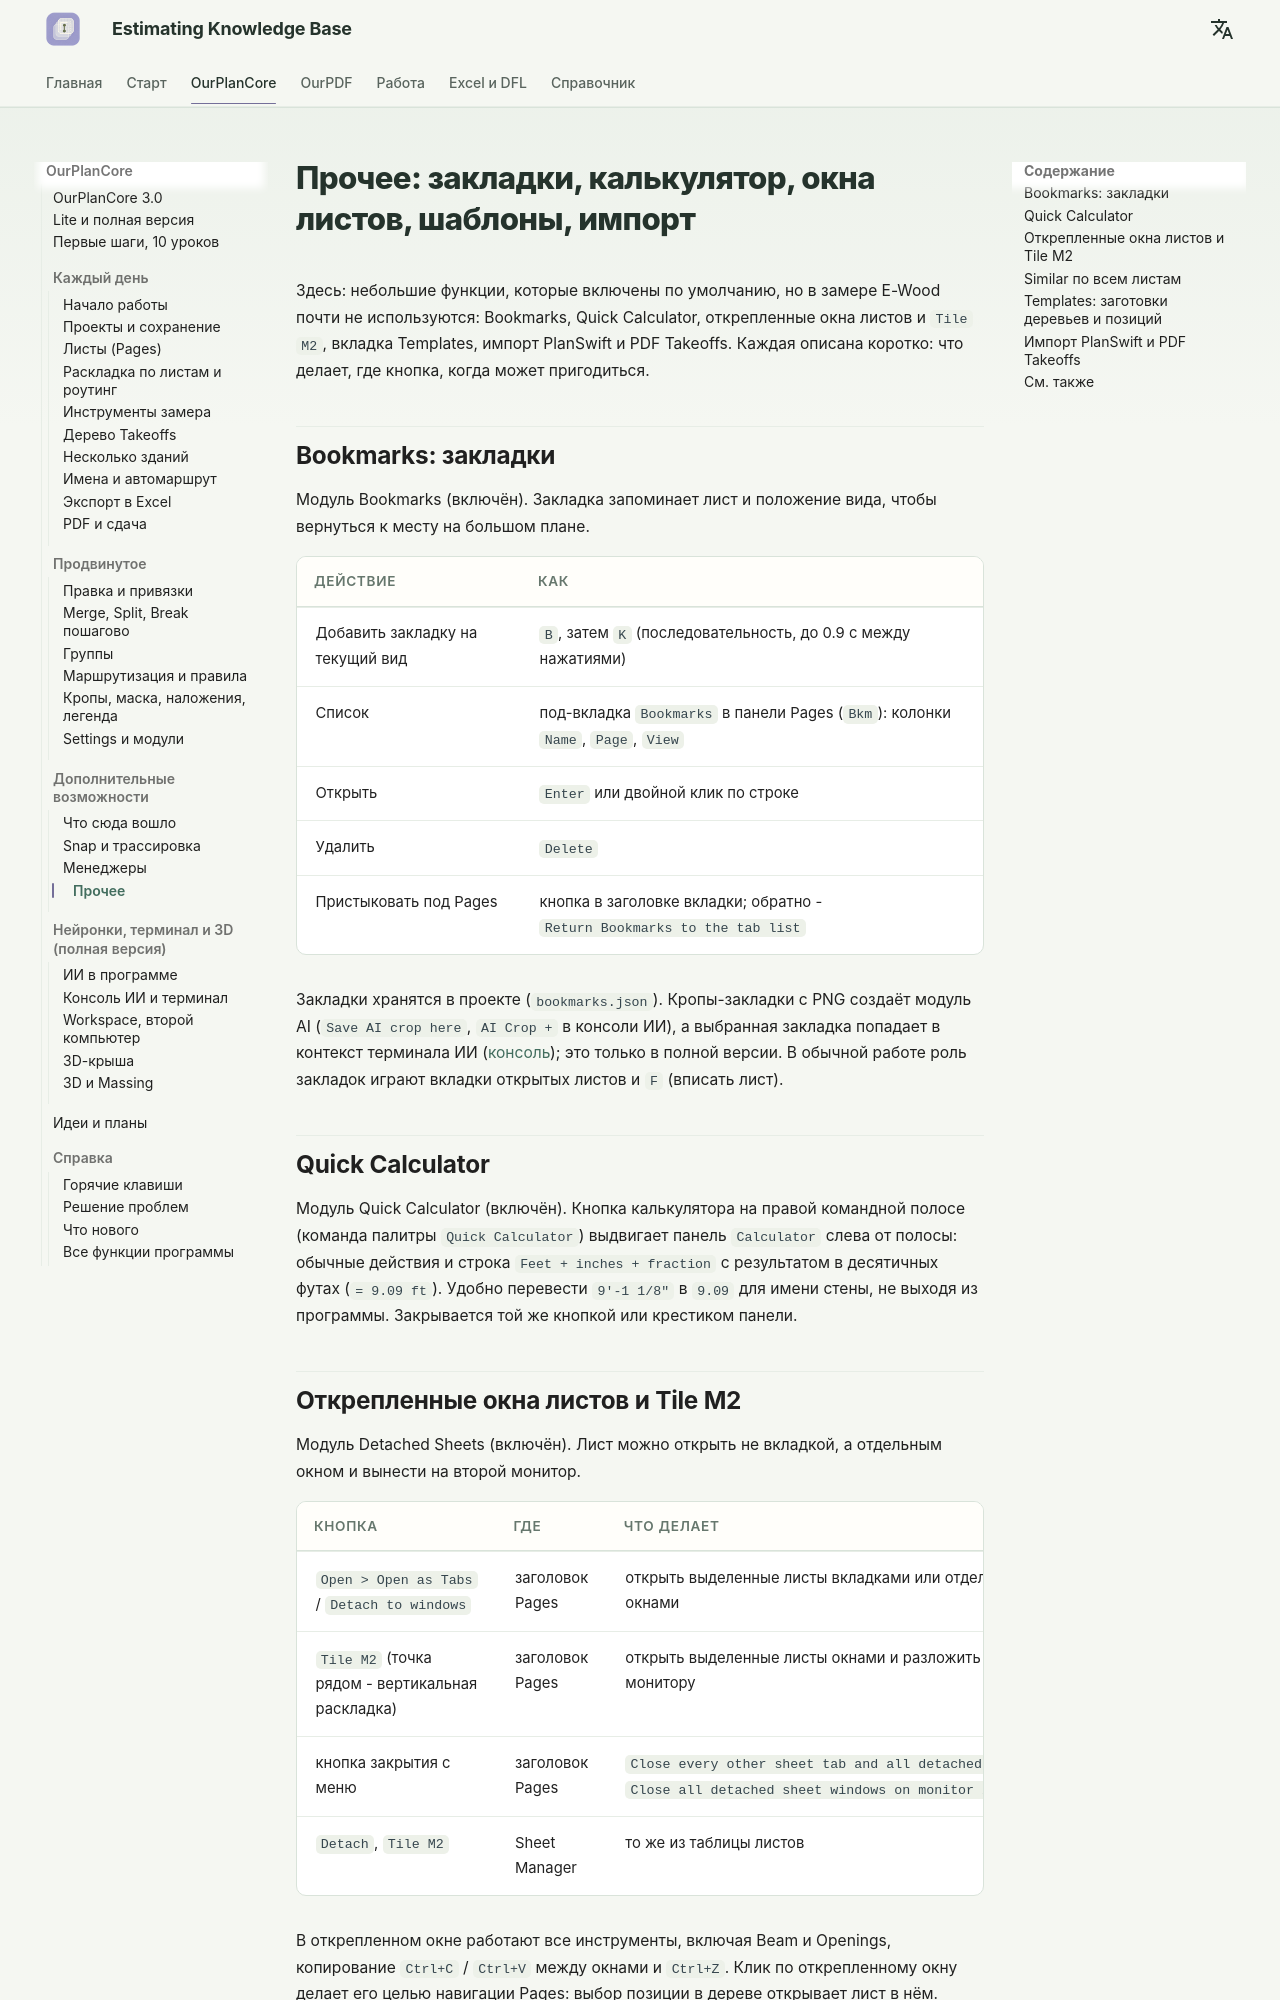

repository: artrmiys/knowledge-base · page: reference/ourplancore-extras-other/index.html · generator: mkdocs

# Прочее: закладки, калькулятор, окна листов, шаблоны, импорт

Здесь: небольшие функции, которые включены по умолчанию, но в замере E-Wood почти не используются: Bookmarks, Quick Calculator, открепленные окна листов и `Tile M2`, вкладка Templates, импорт PlanSwift и PDF Takeoffs. Каждая описана коротко: что делает, где кнопка, когда может пригодиться.

## Bookmarks: закладки { #bookmarks }

Модуль Bookmarks (включён). Закладка запоминает лист и положение вида, чтобы вернуться к месту на большом плане.

| Действие | Как |
| --- | --- |
| Добавить закладку на текущий вид | `B`, затем `K` (последовательность, до 0.9 с между нажатиями) |
| Список | под-вкладка `Bookmarks` в панели Pages (`Bkm`): колонки `Name`, `Page`, `View` |
| Открыть | `Enter` или двойной клик по строке |
| Удалить | `Delete` |
| Пристыковать под Pages | кнопка в заголовке вкладки; обратно - `Return Bookmarks to the tab list` |

Закладки хранятся в проекте (`bookmarks.json`). Кропы-закладки с PNG создаёт модуль AI (`Save AI crop here`, `AI Crop +` в консоли ИИ), а выбранная закладка попадает в контекст терминала ИИ ([консоль](ourplancore-ai-console.md#context)); это только в полной версии. В обычной работе роль закладок играют вкладки открытых листов и `F` (вписать лист).

## Quick Calculator { #calculator }

Модуль Quick Calculator (включён). Кнопка калькулятора на правой командной полосе (команда палитры `Quick Calculator`) выдвигает панель `Calculator` слева от полосы: обычные действия и строка `Feet + inches + fraction` с результатом в десятичных футах (`= 9.09 ft`). Удобно перевести `9'-1 1/8"` в `9.09` для имени стены, не выходя из программы. Закрывается той же кнопкой или крестиком панели.
